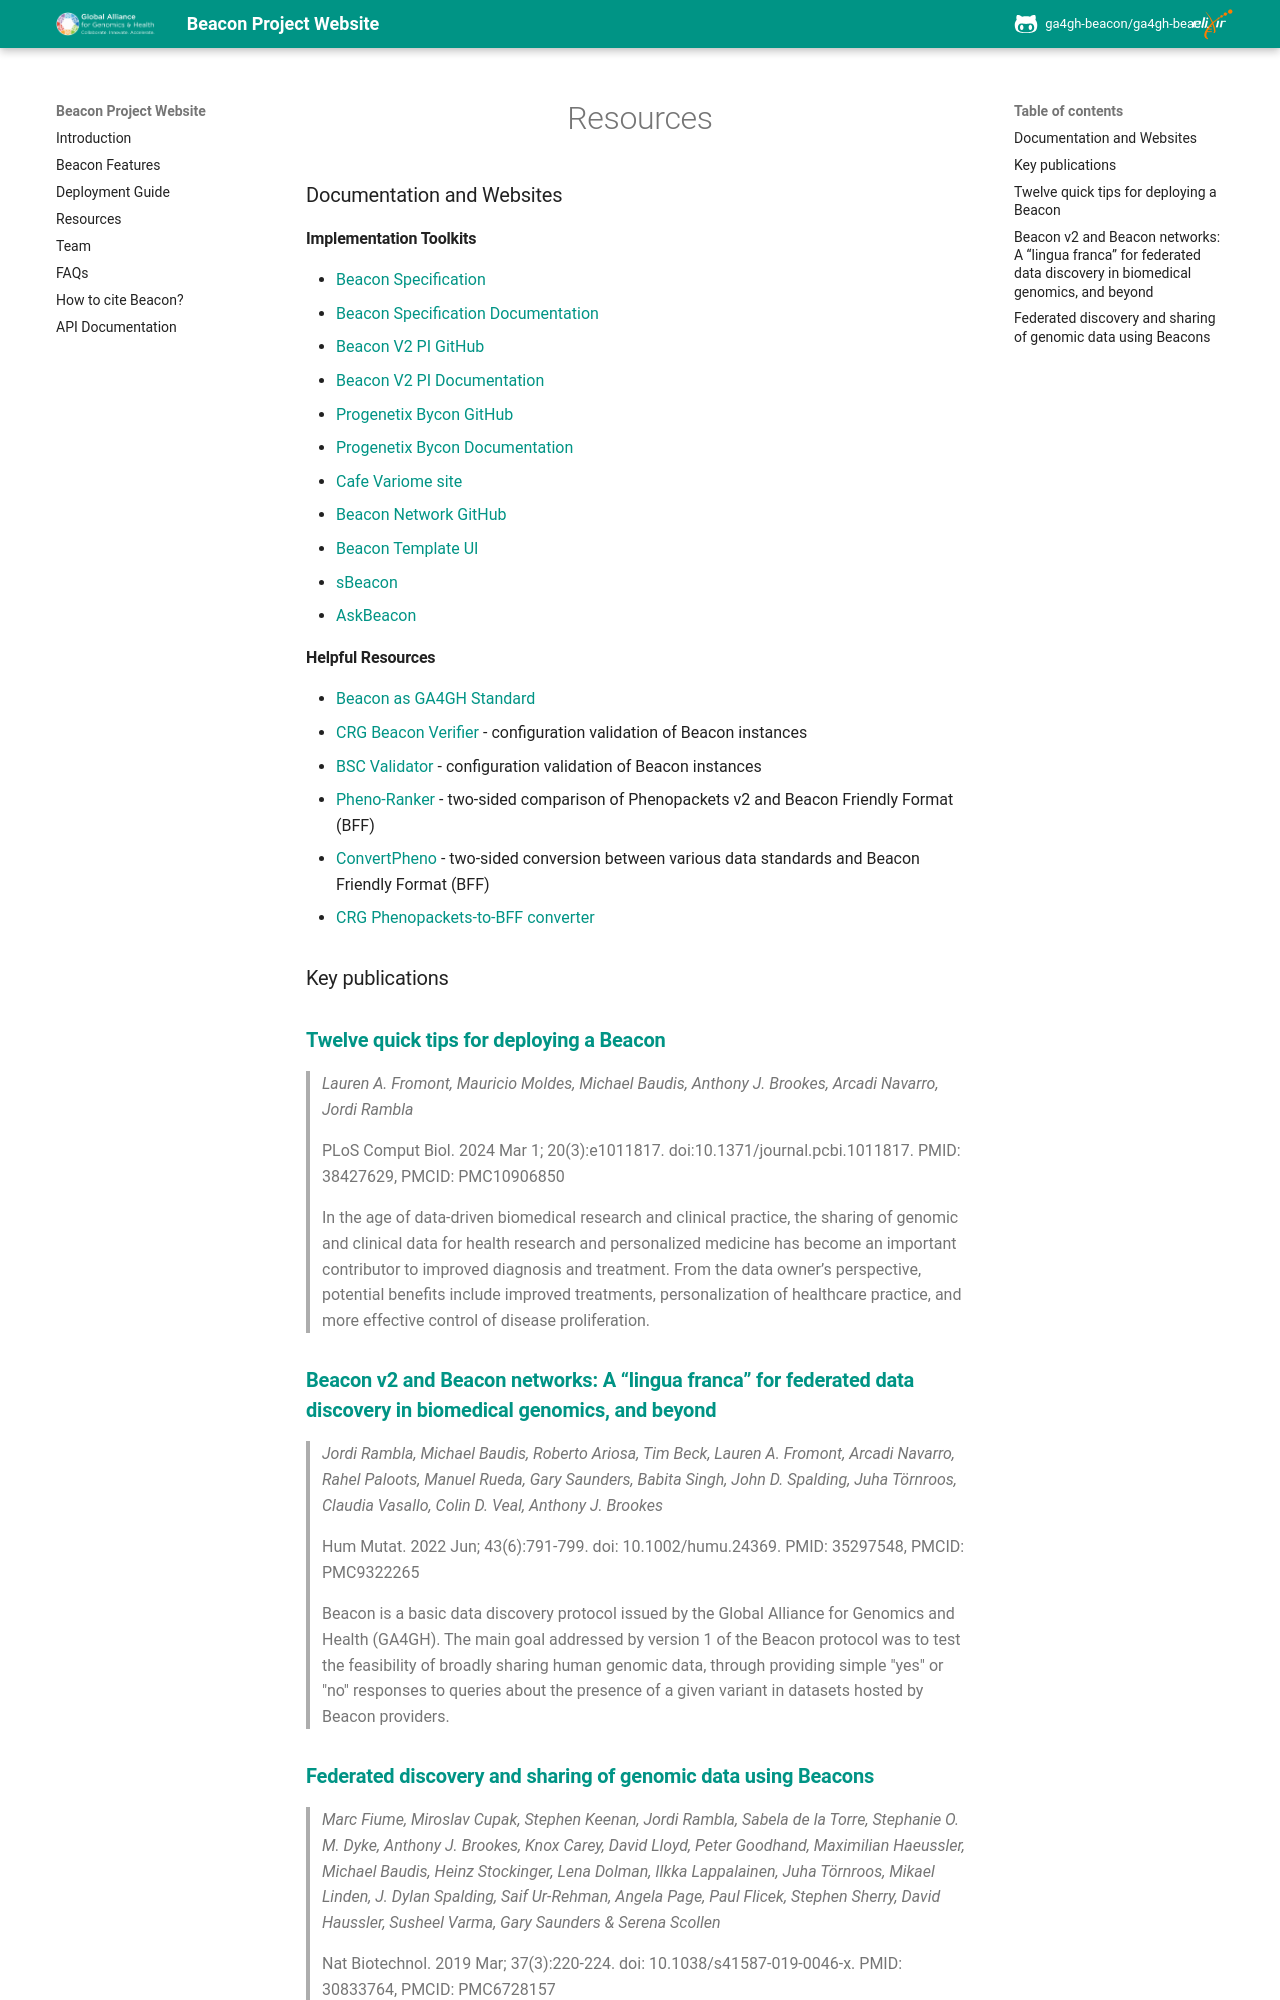

repository: ga4gh-beacon/ga4gh-beacon.github.io · page: Resources/index.html · generator: mkdocs

<h1 align="center">Resources</h1>

### Documentation and Websites

#### Implementation Toolkits

* [Beacon Specification](https://github.com/ga4gh-beacon/beacon-v2/)
* [Beacon Specification Documentation](https://docs.genomebeacons.org/)
* [Beacon V2 PI GitHub](https://github.com/EGA-archive/beacon2-pi-api)
* [Beacon V2 PI Documentation](https://beacon-documentation-demo.ega-archive.org/)
* [Progenetix Bycon GitHub](https://github.com/progenetix/bycon/)
* [Progenetix Bycon Documentation](https://bycon.progenetix.org/)
* [Cafe Variome site](https://rd.discovery-nexus.org/)
* [Beacon Network GitHub](https://github.com/elixir-europe/beacon-network-docker)
* [Beacon Template UI](https://github.com/EGA-archive/beacon-template-ui/tree/main)
* [sBeacon](https://www.nature.com/articles/s41587-023-01972-9)
* [AskBeacon](https://github.com/aehrc/AskBeacon)

#### Helpful Resources

* [Beacon as GA4GH Standard](https://www.ga4gh.org/product/beacon-api/)
* [CRG Beacon Verifier](https://beacon-verifier-demo.ega-archive.org/) - configuration validation of Beacon instances
* [BSC Validator](https://github.com/elixir-europe/neat-beacon-v2-validator) - configuration validation of Beacon instances
* [Pheno-Ranker](https://github.com/CNAG-Biomedical-Informatics/pheno-ranker) - two-sided comparison of Phenopackets v2 and Beacon Friendly Format (BFF)
* [ConvertPheno](https://github.com/CNAG-Biomedical-Informatics/convert-pheno) -  two-sided conversion between various data standards and Beacon Friendly Format (BFF)
* [CRG Phenopackets-to-BFF converter](https://github.com/mirgin01/phenopackets-to-BFF)

### Key publications

### [**Twelve quick tips for deploying a Beacon**](https://journals.plos.org/ploscompbiol/article?id=10.1371/journal.pcbi.1011817)
>
> *Lauren A. Fromont, Mauricio Moldes, Michael Baudis, Anthony J. Brookes, Arcadi Navarro, Jordi Rambla*
>
> PLoS Comput Biol. 2024 Mar 1; 20(3):e1011817. doi:10.1371/journal.pcbi.1011817.
PMID: 38427629, PMCID: PMC10906850
>
> In the age of data-driven biomedical research and clinical practice, the sharing of genomic and clinical data for health research and personalized medicine has become an important contributor to improved diagnosis and treatment. From the data owner’s perspective, potential benefits include improved treatments, personalization of healthcare practice, and more effective control of disease proliferation. 

### [**Beacon v2 and Beacon networks: A “lingua franca” for federated data discovery in biomedical genomics, and beyond**](https://onlinelibrary.wiley.com/doi/10.1002/humu.24369)
>
> *Jordi Rambla, Michael Baudis, Roberto Ariosa, Tim Beck, Lauren A. Fromont, Arcadi Navarro, Rahel Paloots, Manuel Rueda, Gary Saunders, Babita Singh, John D. Spalding, Juha Törnroos, Claudia Vasallo, Colin D. Veal, Anthony J. Brookes*
>
>Hum Mutat. 2022 Jun; 43(6):791-799. doi: 10.1002/humu.24369.
PMID: 35297548, PMCID: PMC9322265
>
>Beacon is a basic data discovery protocol issued by the Global Alliance for Genomics and Health (GA4GH). The main goal addressed by version 1 of the Beacon protocol was to test the feasibility of broadly sharing human genomic data, through providing simple "yes" or "no" responses to queries about the presence of a given variant in datasets hosted by Beacon providers.
